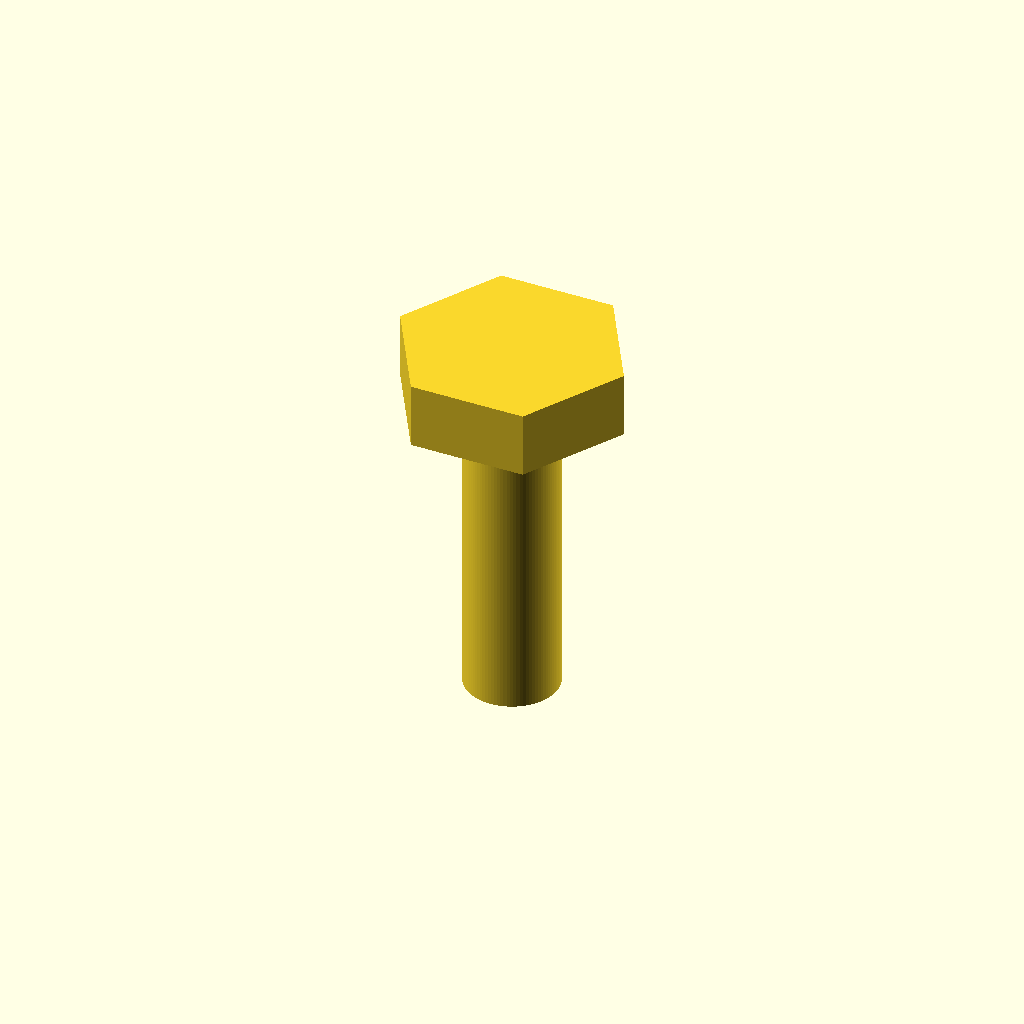
Cell 1 — every parameter at its default value.
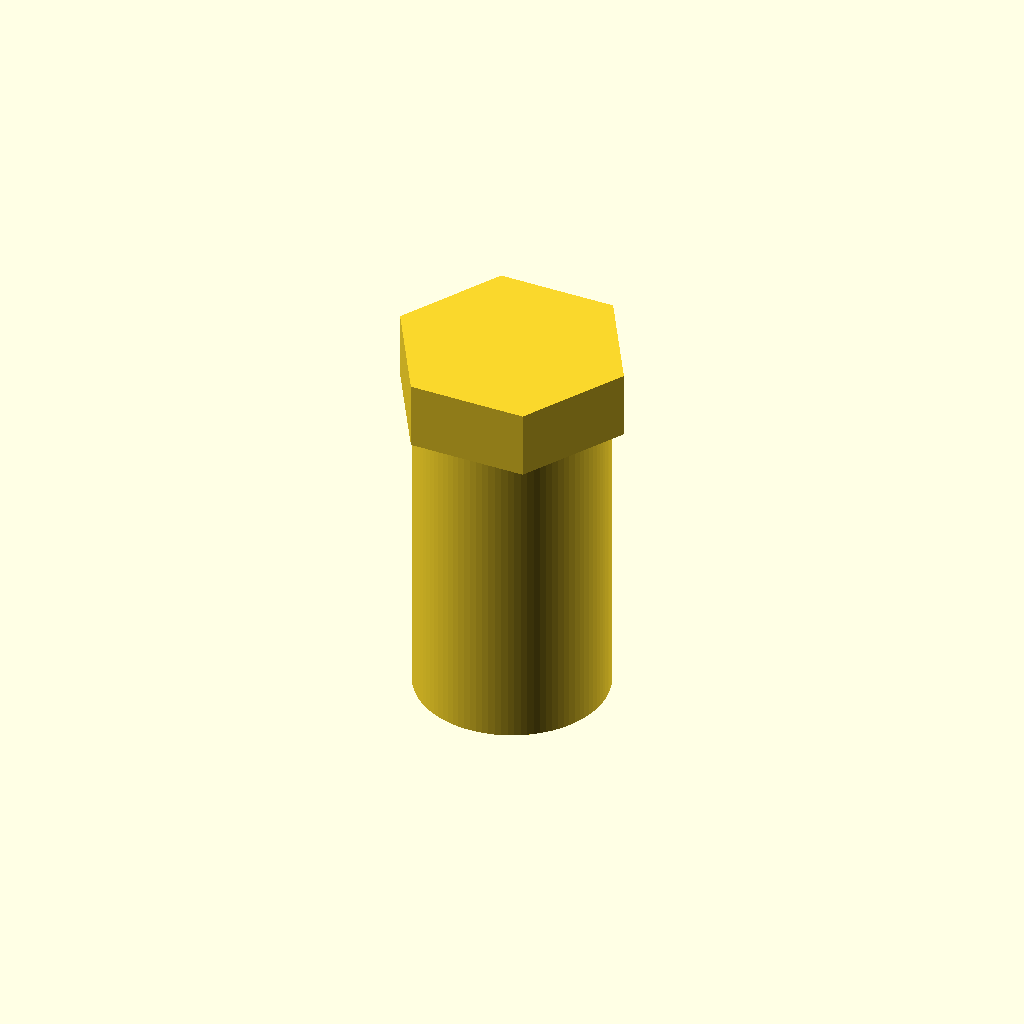
Cell 2: shaft_d = 6 (everything else at default).
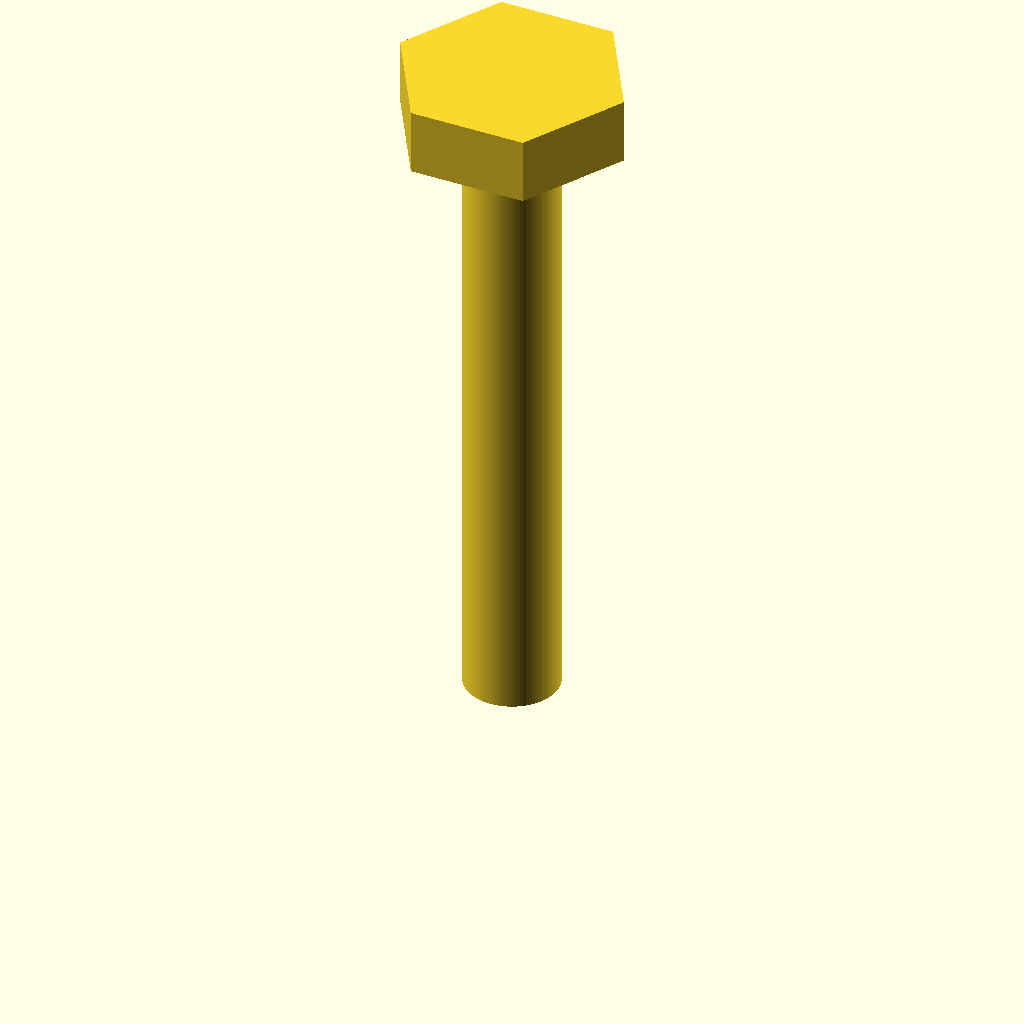
Cell 3 — length set to 20, the other parameters unchanged.
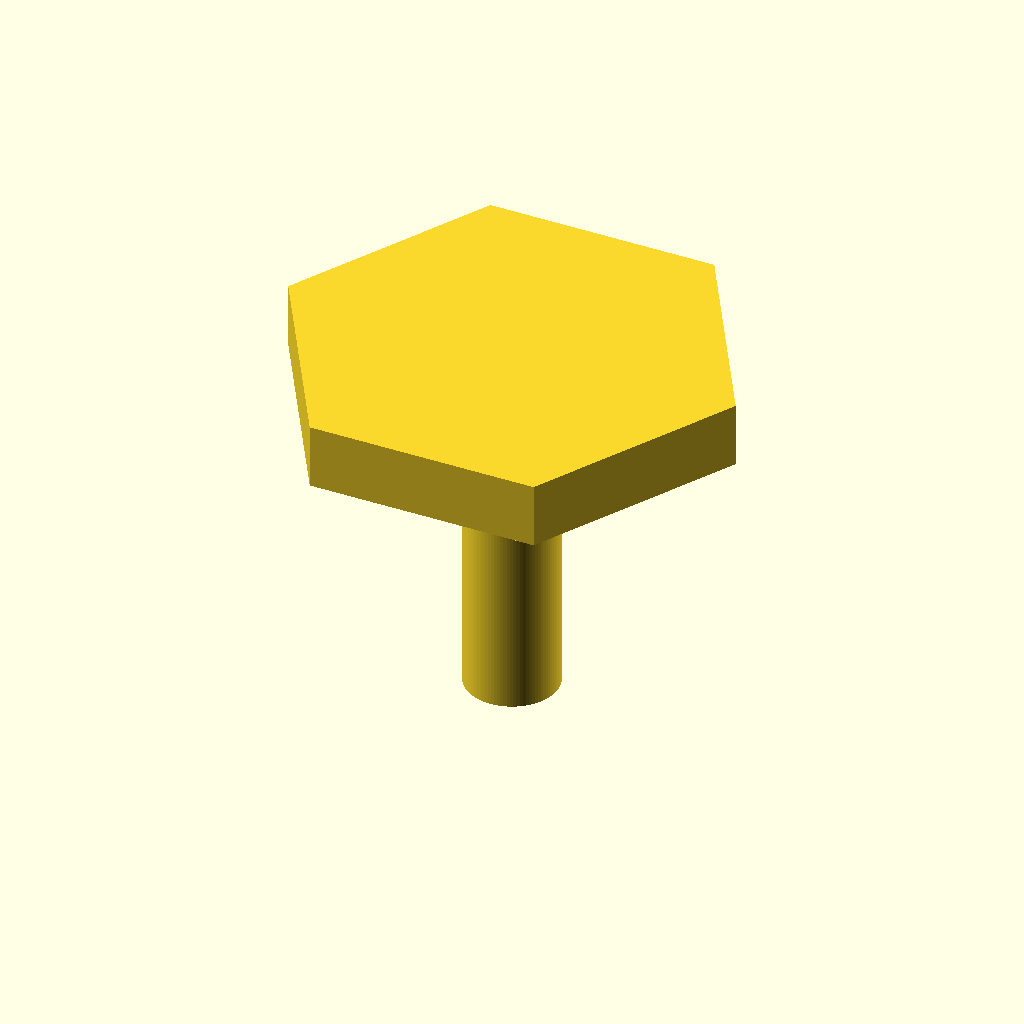
Cell 4 — head_flat_to_flat set to 12.8, the other parameters unchanged.
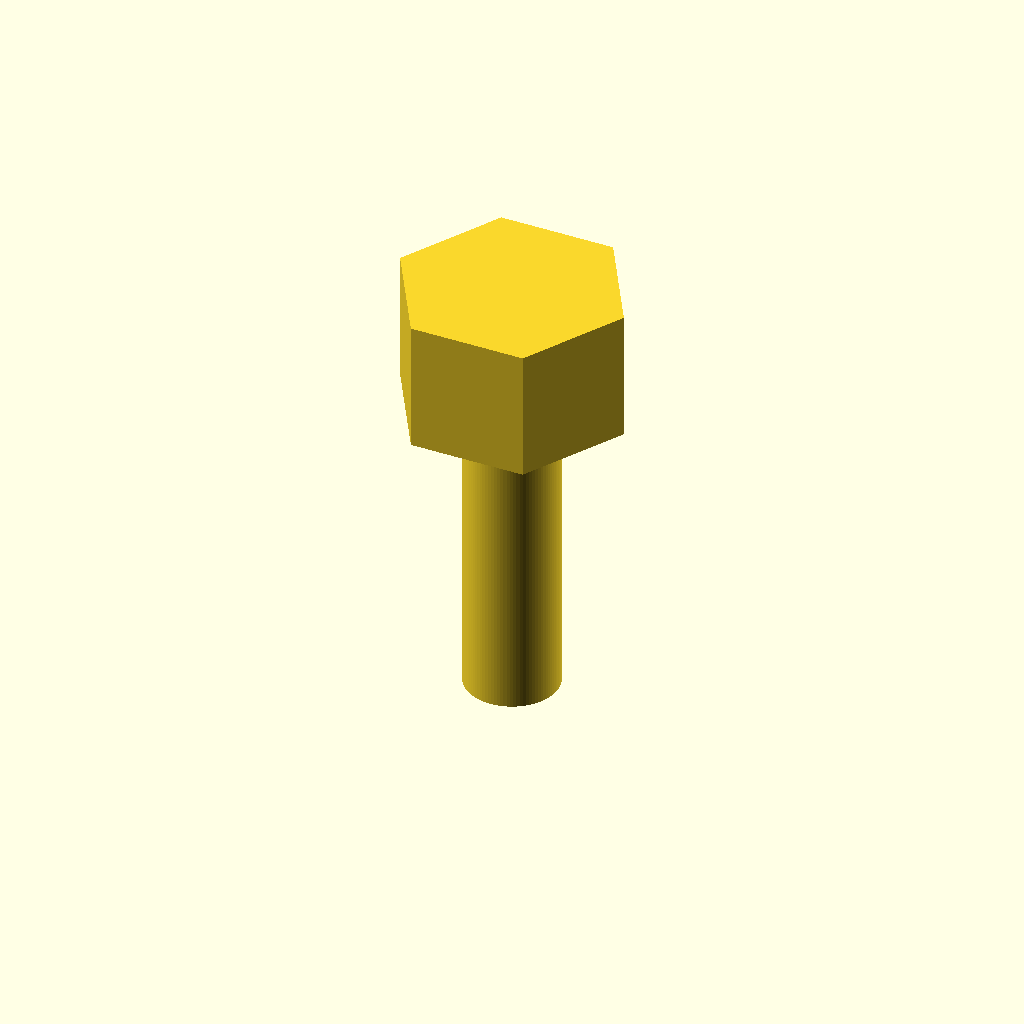
Cell 5: head_h = 4.25 (everything else at default).
All cells are drawn from one camera (rotation 55°, 0°, 25°, orthographic, colour scheme Cornfield), so only the parameter changes between them.
OpenSCAD source file additional_study/matched_effort/results/direct_vlm/scad/screw__M3_hex_screw.scad:
$fn = 96;

shaft_d = 3.0;
length = 10.0;

head_flat_to_flat = 6.4;   // across flats
head_h = 2.125;

module hex_prism(flat_to_flat, h){
    // For a regular hexagon: across flats = 2*apothem = sqrt(3)*R (circumradius)
    R = flat_to_flat / sqrt(3);
    cylinder(h=h, r=R, $fn=6);
}

union() {
    // Shaft (under-head length)
    cylinder(h=length, d=shaft_d);

    // Hex head on top
    translate([0,0,length])
        hex_prism(head_flat_to_flat, head_h);
}
Parameter table extracted from the source (name, type, default, range or options):
shaft_d: number, default 3
length: number, default 10
head_flat_to_flat: number, default 6.4
head_h: number, default 2.125
